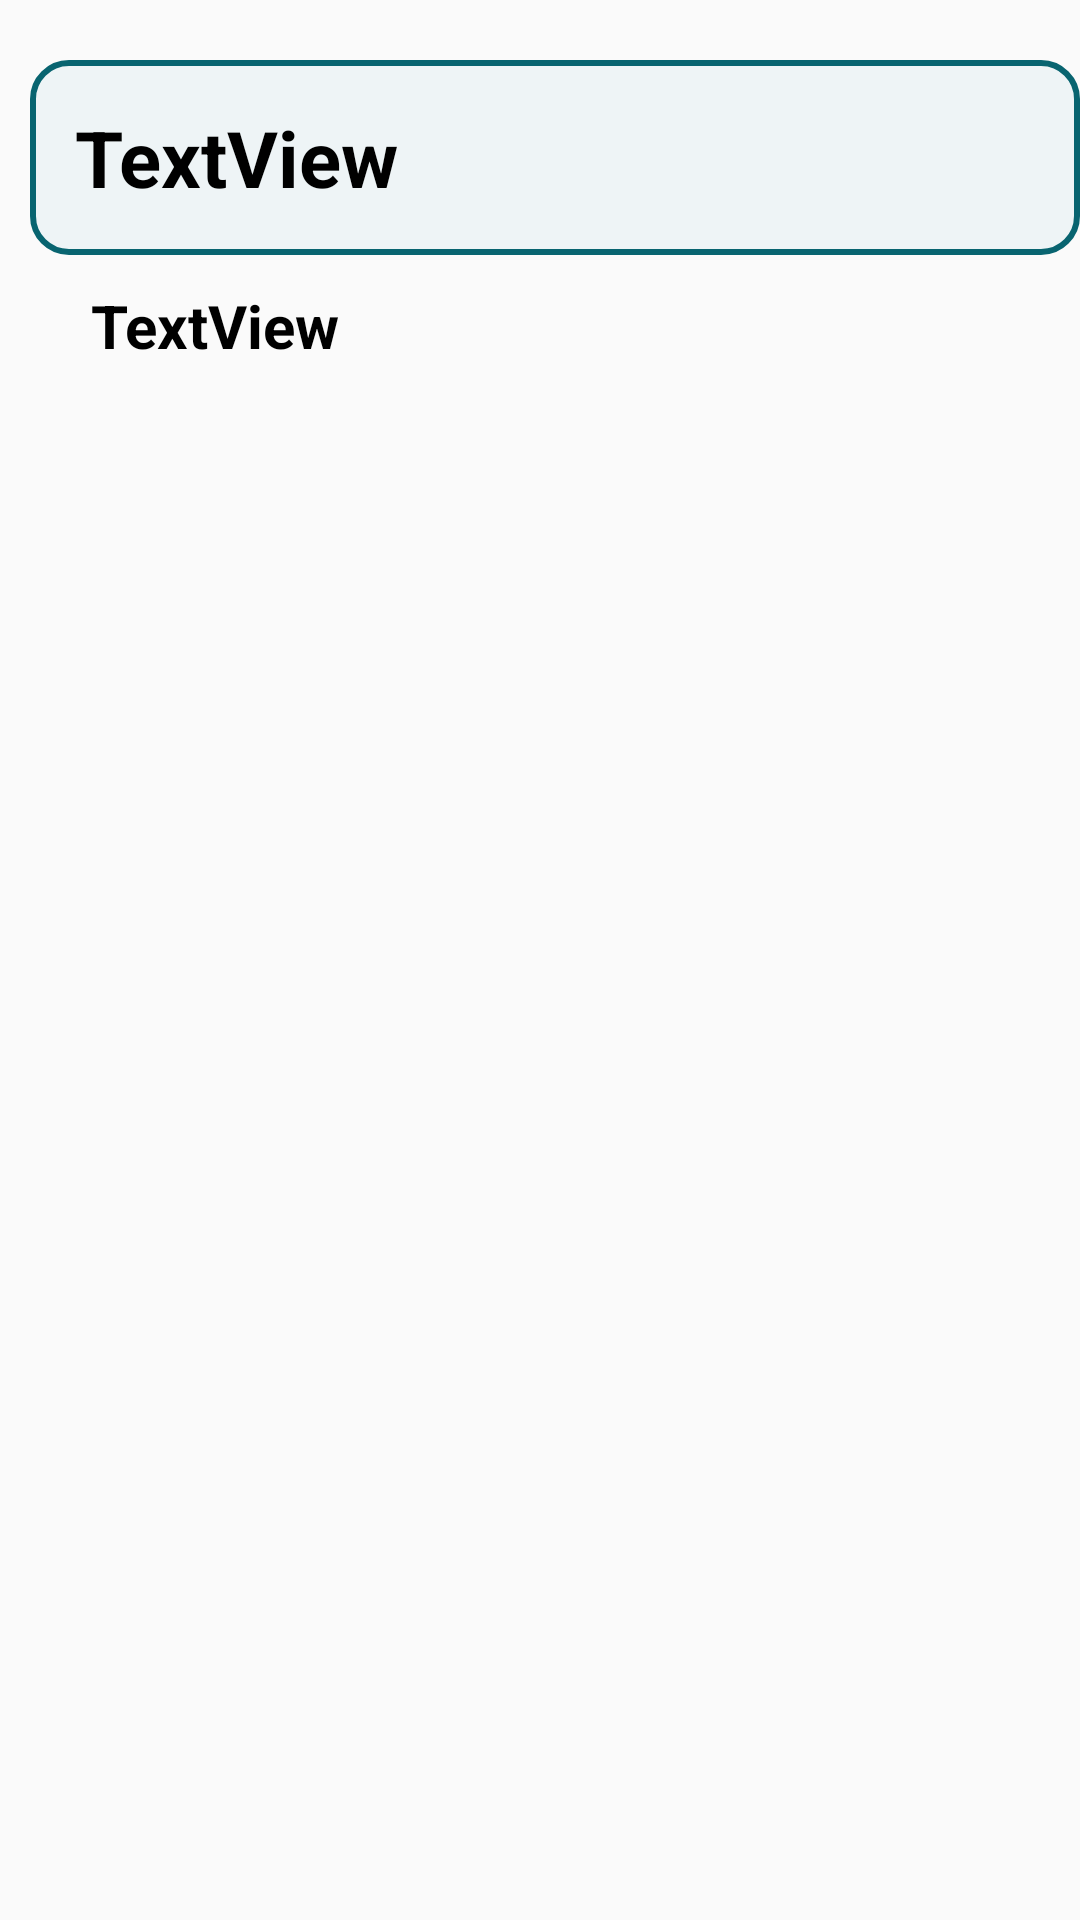

Here is an Android app screen rendered from its layout file. Give the layout XML and the strings, colors and styles it references.
<!-- AndroidManifest.xml: application theme Theme.App_BLX_A1 -->
<!-- res/layout/layout_danh_sach_on_tap.xml -->
<?xml version="1.0" encoding="utf-8"?>
<LinearLayout xmlns:android="http://schemas.android.com/apk/res/android"
    android:layout_width="match_parent"
    android:layout_height="wrap_content"
    android:layout_margin="30dp"
    android:elevation="5dp"
    android:orientation="vertical">

    <TextView
        android:id="@+id/txtDanhSachCauHoi"
        android:layout_width="match_parent"
        android:layout_height="wrap_content"
        android:text="TextView"
        android:textStyle="bold"
        android:textSize="26sp"
        android:layout_marginTop="20dp"
        android:layout_marginBottom="10dp"
        android:layout_marginLeft="10dp"
        android:padding="15dp"
        android:background="@drawable/round_textview"
        android:textColor="@color/black"/>

    <TextView
        android:id="@+id/PhanTramDanhSach"
        android:layout_width="wrap_content"
        android:layout_height="wrap_content"
        android:text="TextView"
        android:gravity="right"
        android:textSize="20sp"
        android:textStyle="bold"
        android:layout_marginLeft="30dp"


        android:textColor="@color/black"/>

</LinearLayout>
<!-- resources referenced by this layout -->
<resources>
  <color name="black">#FF000000</color>
  <!-- drawable round_textview (drawable) -->
  <?xml version="1.0" encoding="utf-8"?>
  <shape xmlns:android="http://schemas.android.com/apk/res/android">
      <solid android:color="#EEF4F6"/> 
      <corners android:radius="12dp"/> 
      <padding
          android:left="10dp"
          android:top="10dp"
          android:right="10dp"
          android:bottom="10dp"/>
      <stroke
          android:width="2dp"
          android:color="#086470"/> 
  </shape>
  <style name="Theme.App_BLX_A1" parent="Theme.MaterialComponents.DayNight.NoActionBar.Bridge">
          
          <item name="colorPrimary">@color/purple_500</item>
          <item name="colorPrimaryVariant">@color/purple_700</item>
          <item name="colorOnPrimary">@color/white</item>
          
          <item name="colorSecondary">@color/teal_200</item>
          <item name="colorSecondaryVariant">@color/teal_700</item>
          <item name="colorOnSecondary">@color/black</item>
          
          <item name="android:statusBarColor">?attr/colorPrimaryVariant</item>
          
      </style>
  <color name="purple_500">#FF6200EE</color>
  <color name="purple_700">#FF3700B3</color>
  <color name="white">#FFFFFFFF</color>
  <color name="teal_200">#FF03DAC5</color>
  <color name="teal_700">#FF018786</color>
</resources>
